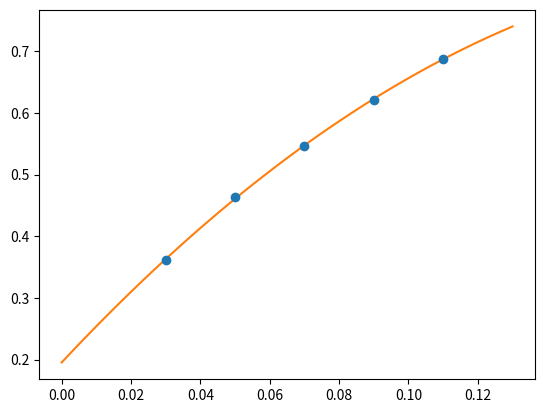

The matplotlib source for this figure:
import numpy as np
from scipy.optimize import curve_fit
from matplotlib import pyplot as plt

def func(x,a,b,c):
    return a*x*x+b*x+c

# PARAMS
# w0_phys = 0.17355
mss_phys = 685.8
hc = 197.327
# END OF PARAMS

# INPUT
a = 0.16 # fm
xi_ren = 4.00

nof_mass = 5

my_arr = np.array([\
[0.03, 0.090399, 0.000103],\
[0.05, 0.115819, 0.000104],\
[0.07, 0.136741, 0.000105],\
[0.09, 0.155160, 0.000104],\
[0.11, 0.172010, 0.000096],\
])

N_boot = 10000

# END OF INPUT

mss_lat = a * mss_phys / hc
ms_arr = np.zeros(N_boot)

for i_boot in range(N_boot):
  znorm = np.random.normal(0.0,1.0)
  my_arr_boot = np.zeros((nof_mass,3))

  for imass in range(nof_mass):
    my_arr_boot[imass,0] = my_arr[imass,0]
    sigma = my_arr[imass,2]
    mu = my_arr[imass,1]

    norm = znorm * sigma + mu

    my_arr_boot[imass,2] = sigma
    my_arr_boot[imass,1] = norm

  pmean, pcov = curve_fit( func, my_arr_boot[:,0], xi_ren*my_arr_boot[:,1], sigma=xi_ren*my_arr_boot[:,2] )

  if i_boot == 0 :
    x_vec = np.linspace(0,0.13,num=50)
    y_vec = np.zeros(50)

    for ix in range(len(x_vec)):
      y_vec[ix] = func(x_vec[ix],pmean[0],pmean[1],pmean[2])

    plt.errorbar(my_arr[:,0],xi_ren*my_arr[:,1],yerr=xi_ren*my_arr[:,2],fmt='o')
    plt.plot(x_vec,y_vec)

  coeffs = [pmean[0],pmean[1],pmean[2]]
  coeffs[2] = coeffs[2] - mss_lat

  ms = 0.0
  solutions = np.roots(coeffs)
  for ii in range( len(solutions) ): # FOR SECURITY
    if solutions[ii] <  0.2  and solutions[ii] >  0.01  :
      ms = np.real(solutions[ii])
      break
  ms_arr[i_boot] = ms

ms_avg = 0.0
sqdiff = 0.0

for i_boot in range(N_boot):
  ms_avg = ms_avg + ms_arr[i_boot]
ms_avg = ms_avg / N_boot

for i_boot in range(N_boot):
  sqdiff = sqdiff + ( ms_arr[i_boot] - ms_avg )**2

ms_sdv = np.sqrt( sqdiff / (N_boot-1) )

print( "N_boot = %d, ms +- d(ms) = %.6f +- %.6f"%(N_boot, ms_avg,ms_sdv) )
plt.show()
